Photos from the image-classification dataset "spectrograms_split" in the GitHub repository yildiramdsa/sleep_apnea_classification_via_eeg_spectrograms_and_deep_learning. Its 4 classes are: mild, moderate, normal, severe.

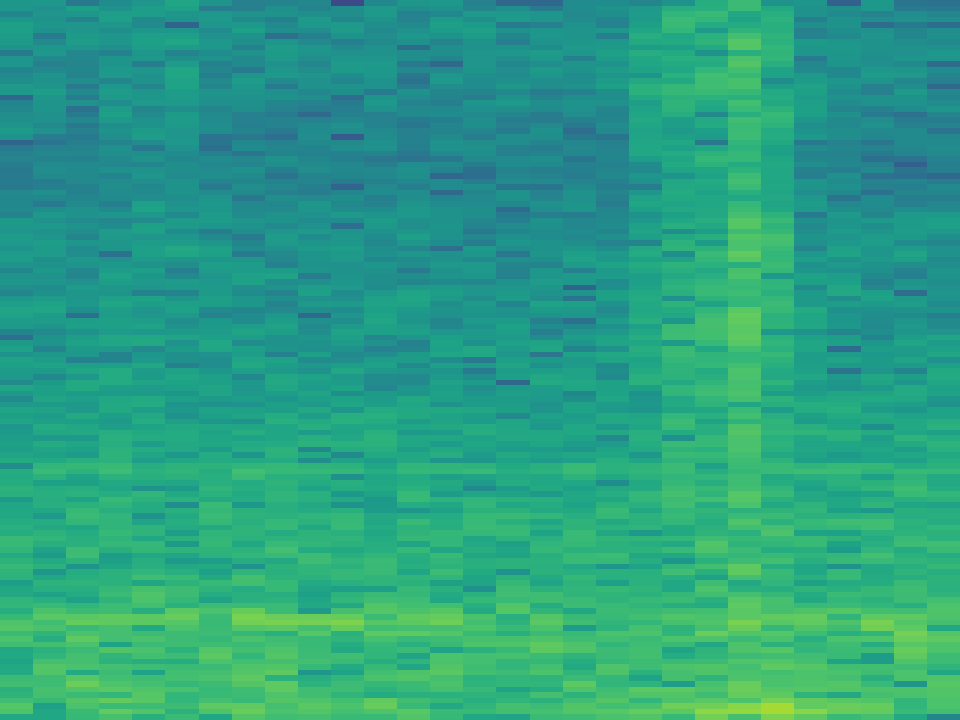
Label: mild

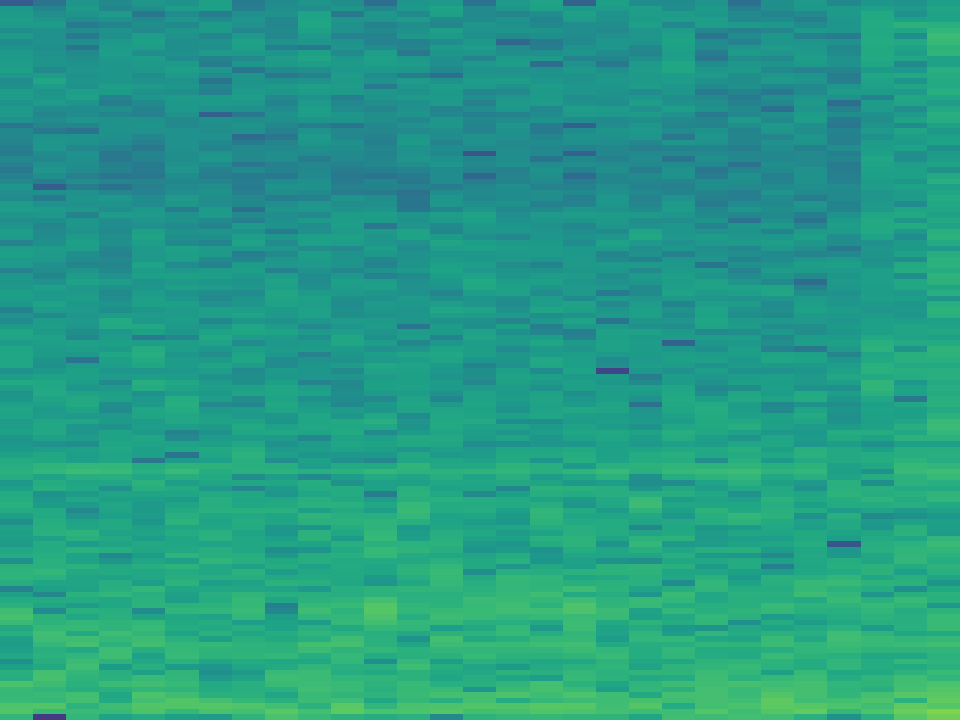
Label: moderate

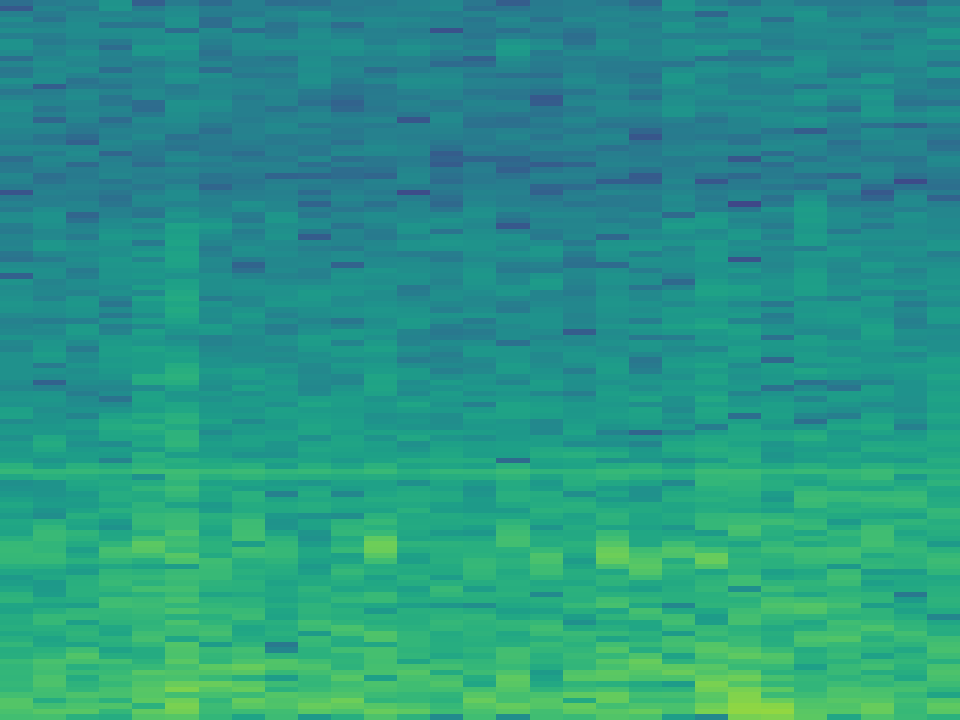
Label: normal

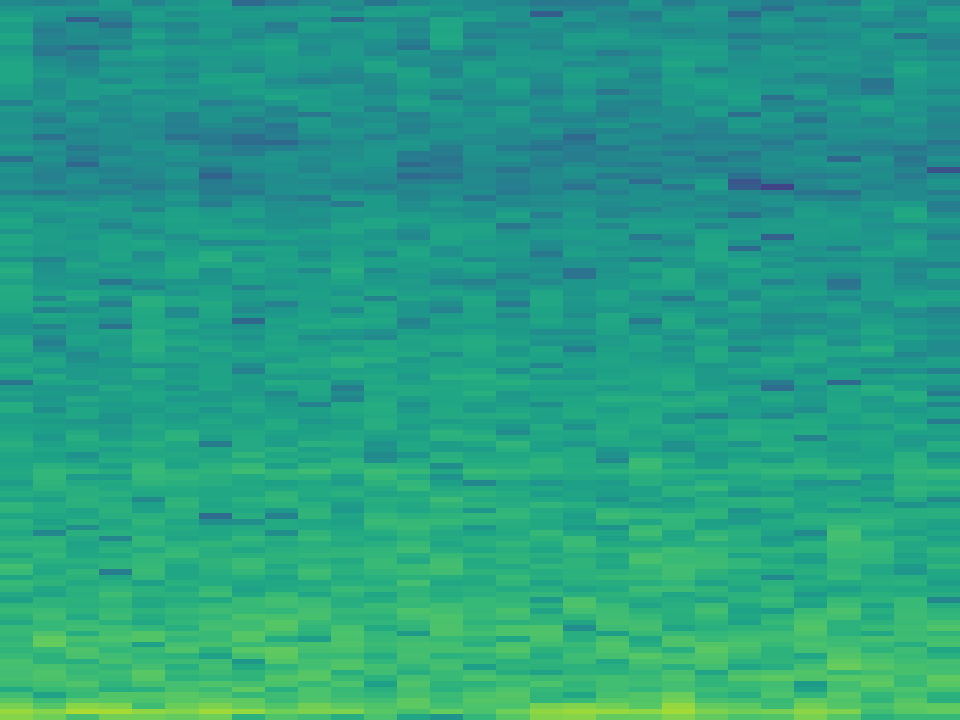
Label: severe

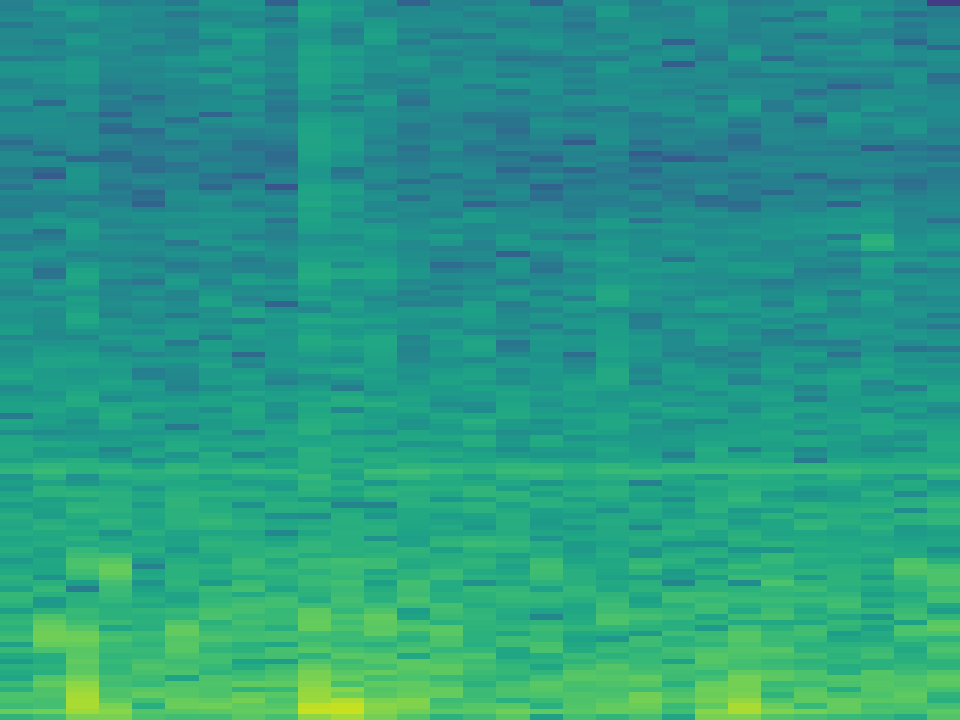
Label: severe

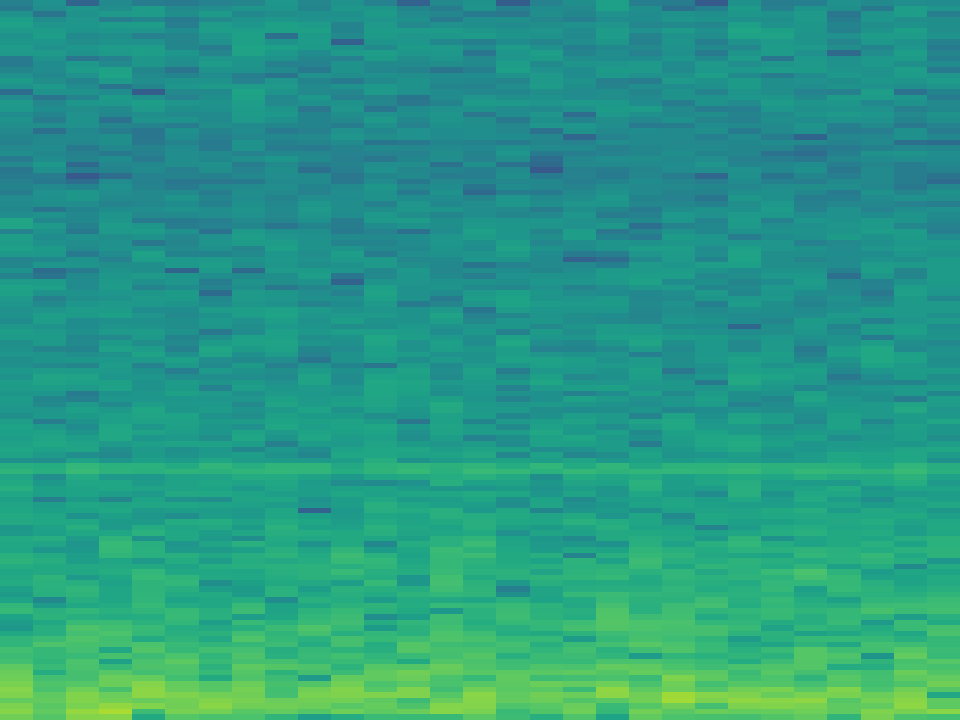
Label: moderate
